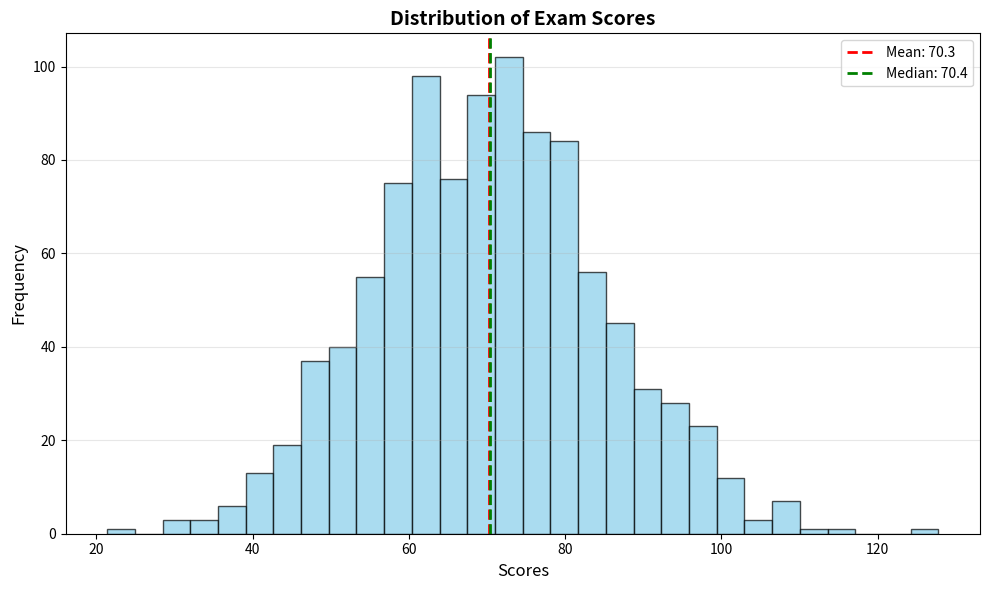

Here is the Python script that generated this plot:
# Program to draw histogram
import matplotlib.pyplot as plt
import numpy as np

# Generate random data
np.random.seed(42)
data = np.random.normal(loc=70, scale=15, size=1000)  # Mean=70, Std=15

# Calculate statistics
mean_val = np.mean(data)
median_val = np.median(data)

# Create histogram
plt.figure(figsize=(10, 6))
plt.hist(data, bins=30, color='skyblue', edgecolor='black', alpha=0.7)

# Add labels and title
plt.title("Distribution of Exam Scores", fontsize=14, fontweight='bold')
plt.xlabel("Scores", fontsize=12)
plt.ylabel("Frequency", fontsize=12)
plt.grid(axis='y', alpha=0.3)

# Add mean and median lines
plt.axvline(mean_val, color='red', linestyle='dashed', linewidth=2,
            label=f'Mean: {mean_val:.1f}')
plt.axvline(median_val, color='green', linestyle='dashed', linewidth=2,
            label=f'Median: {median_val:.1f}')

# Show legend
plt.legend()

# Adjust layout and display
plt.tight_layout()
plt.show()
